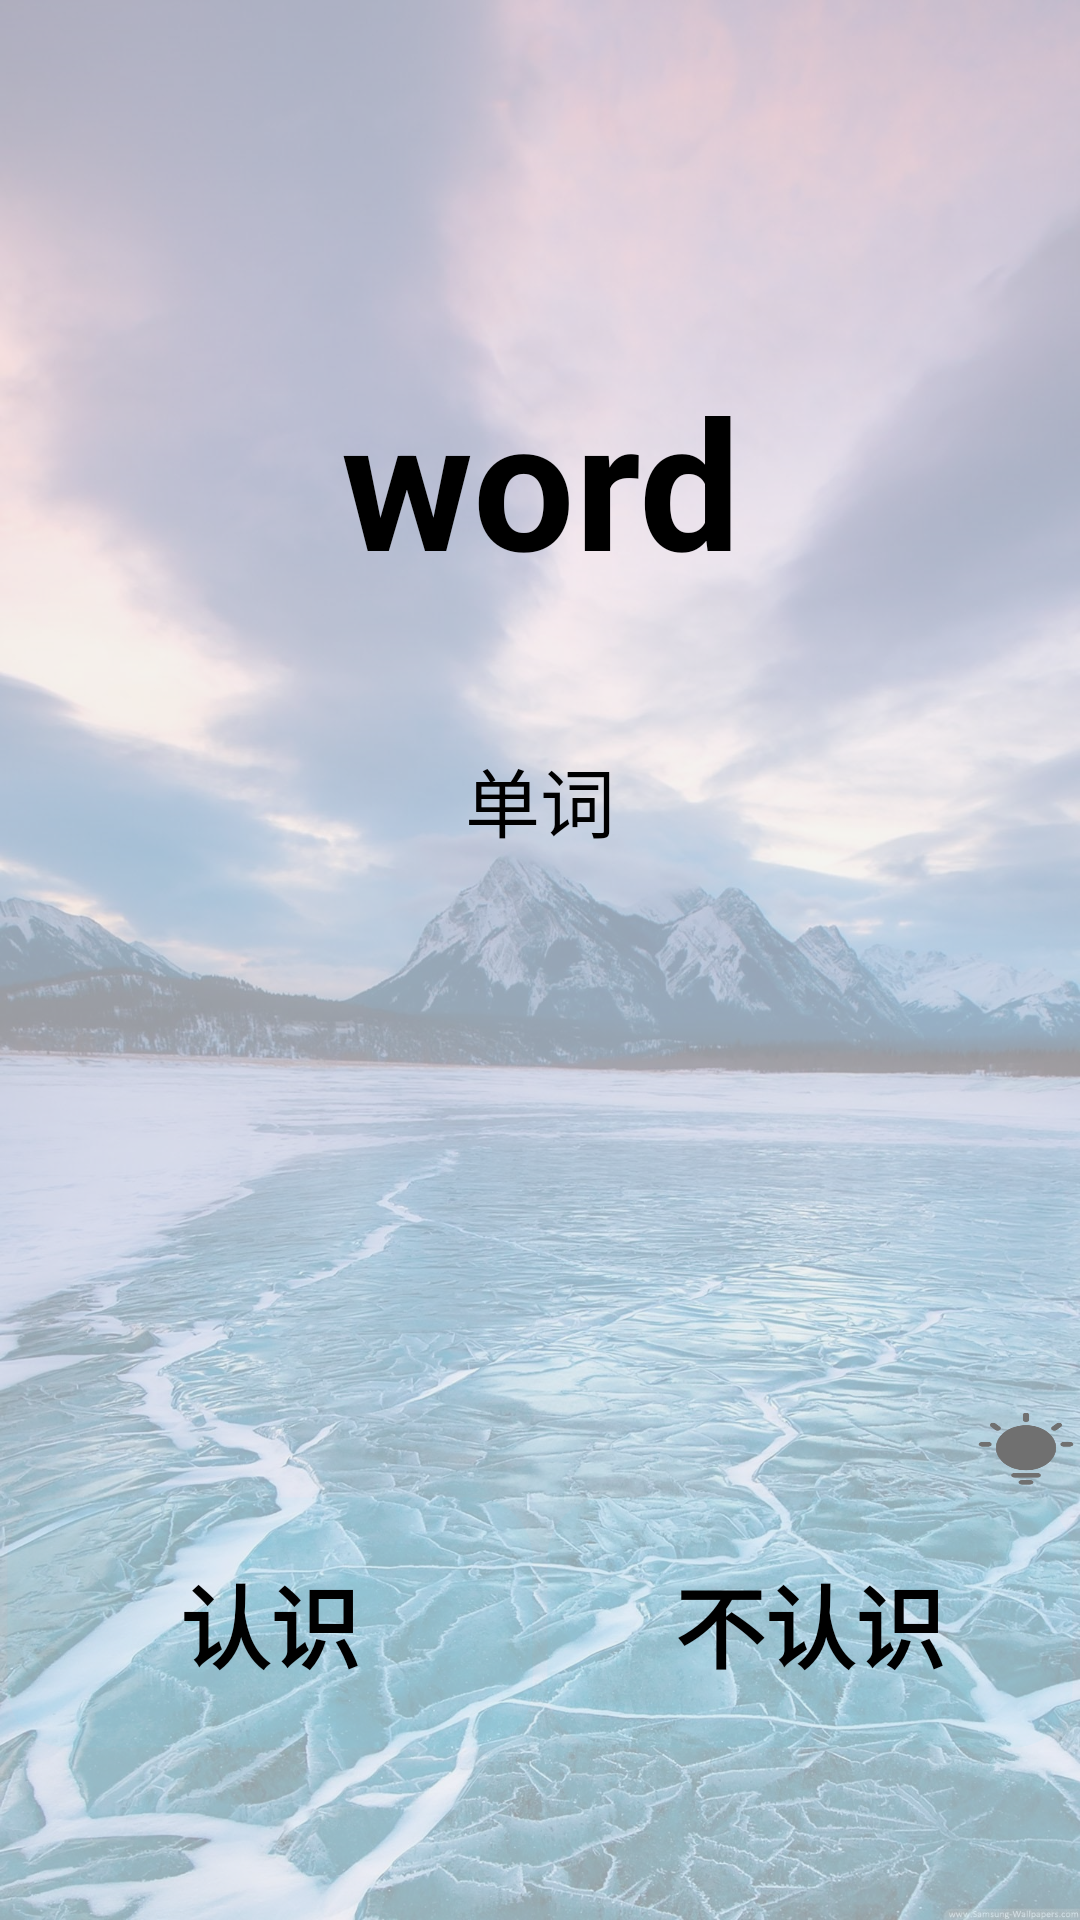

Android layout source for this screen:
<!-- AndroidManifest.xml: application theme Theme.ReciteWord -->
<!-- res/layout/fragment_recite.xml -->
<?xml version="1.0" encoding="utf-8"?>
<RelativeLayout xmlns:android="http://schemas.android.com/apk/res/android"
    android:layout_width="match_parent"
    android:layout_height="match_parent"
    android:background="@drawable/background_main">

    <LinearLayout
        android:layout_width="match_parent"
        android:layout_height="match_parent"
        android:layout_centerInParent="true"
        android:orientation="vertical"
        android:background="#a0f0f0f0">

        <LinearLayout
            android:layout_width="match_parent"
            android:layout_height="match_parent"
            android:orientation="vertical"
            android:layout_weight="1">
            <LinearLayout
                android:layout_width="match_parent"
                android:layout_height="match_parent"
                android:orientation="vertical"
                android:layout_weight="1">

            </LinearLayout>
            <LinearLayout
                android:layout_width="match_parent"
                android:layout_height="match_parent"
                android:orientation="vertical"
                android:layout_weight="1">
                <TextView
                    android:id="@+id/wordText"
                    android:layout_width="match_parent"
                    android:layout_height="match_parent"
                    android:layout_weight="1"
                    android:text="word"
                    android:textSize="60dp"
                    android:textColor="#000000"
                    android:lineSpacingMultiplier="1"
                    android:textStyle="bold"
                    android:gravity="center_vertical|center_horizontal"
                    android:layout_centerHorizontal="true"/>
            </LinearLayout>
            <LinearLayout
                android:layout_width="match_parent"
                android:layout_height="match_parent"
                android:orientation="horizontal"
                android:layout_weight="1">

                <TextView
                    android:id="@+id/definitionText"
                    android:layout_width="match_parent"
                    android:layout_height="match_parent"
                    android:layout_centerHorizontal="true"
                    android:layout_weight="1"
                    android:gravity="center_horizontal|fill_vertical"
                    android:lineSpacingMultiplier="1.5"
                    android:text="单词"
                    android:textColor="#000000"
                    android:textSize="25dp" />

            </LinearLayout>
        </LinearLayout>

        <LinearLayout
            android:layout_width="match_parent"
            android:layout_height="match_parent"
            android:orientation="vertical"
            android:layout_weight="1"
            android:layout_marginBottom="55dp"
            >
            <LinearLayout
                android:layout_width="match_parent"
                android:layout_height="match_parent"
                android:orientation="vertical"
                android:layout_weight="1">

            </LinearLayout>
            <LinearLayout
                android:layout_width="match_parent"
                android:layout_height="match_parent"
                android:orientation="vertical"
                android:layout_weight="1">
                <LinearLayout
                    android:layout_width="match_parent"
                    android:layout_height="match_parent"
                    android:orientation="horizontal"
                    android:layout_weight="1">
                    <LinearLayout
                        android:layout_width="match_parent"
                        android:layout_height="match_parent"
                        android:layout_weight="1"/>
                    <LinearLayout
                        android:layout_width="match_parent"
                        android:layout_height="match_parent"
                        android:layout_weight="1"/>
                    <LinearLayout
                        android:layout_width="match_parent"
                        android:layout_height="match_parent"
                        android:layout_weight="1"/>
                    <LinearLayout
                        android:layout_width="match_parent"
                        android:layout_height="match_parent"
                        android:layout_weight="1"/>
                    <LinearLayout
                        android:layout_width="match_parent"
                        android:layout_height="match_parent"
                        android:layout_weight="1"
                        android:orientation="horizontal">
                        <LinearLayout
                            android:layout_width="match_parent"
                            android:layout_height="match_parent"
                            android:layout_weight="1"
                            android:orientation="horizontal">
                        </LinearLayout>
                        <LinearLayout
                            android:layout_width="match_parent"
                            android:layout_height="match_parent"
                            android:layout_weight="1"
                            android:orientation="vertical">
                            <LinearLayout
                                android:layout_width="match_parent"
                                android:layout_height="match_parent"
                                android:layout_weight="1"
                                android:orientation="horizontal">
                            </LinearLayout>
                            <LinearLayout
                                android:layout_width="match_parent"
                                android:layout_height="match_parent"
                                android:layout_weight="1"
                                android:orientation="vertical">
                                <LinearLayout
                                    android:layout_width="match_parent"
                                    android:layout_height="match_parent"
                                    android:layout_weight="1.8"
                                    android:orientation="horizontal"/>
                                <ImageButton
                                    android:id="@+id/tipsButton"
                                    android:layout_width="match_parent"
                                    android:layout_height="match_parent"
                                    android:layout_weight="1"
                                    android:background="@drawable/icon_tips"/>
                            </LinearLayout>

                        </LinearLayout>

                    </LinearLayout>

                </LinearLayout>
            </LinearLayout>
            <LinearLayout
                android:layout_width="match_parent"
                android:layout_height="match_parent"
                android:orientation="horizontal"
                android:layout_weight="1">
                <Button
                    android:id="@+id/knowButton"
                    android:layout_width="match_parent"
                    android:layout_height="match_parent"
                    android:layout_weight="1"
                    android:text="认识"
                    android:textColor="#ff000000"
                    android:textSize="30dp"
                    android:textStyle="bold"
                    android:background="@drawable/rounded_button"/>
                <Button
                    android:id="@+id/unknowButton"
                    android:layout_width="match_parent"
                    android:layout_height="match_parent"
                    android:layout_weight="1"
                    android:text="不认识"
                    android:textColor="#ff000000"
                    android:textSize="30dp"
                    android:textStyle="bold"
                    android:background="@drawable/rounded_button"/>
            </LinearLayout>
        </LinearLayout>

   </LinearLayout>

</RelativeLayout>
<!-- resources referenced by this layout -->
<resources>
  <!-- drawable background_main: jpg bitmap (drawable, 730086 bytes) -->
  <!-- drawable icon_tips: png bitmap (drawable, 5333 bytes) -->
  <!-- drawable rounded_button (drawable-v24) -->
  <?xml version="1.0" encoding="utf-8"?>
  <shape xmlns:android="http://schemas.android.com/apk/res/android">
      <solid android:color="#104ed8ff" />
      <stroke android:width="5dp" android:color="#00fefefe" />
      <corners android:radius="20dp"/>
      <padding android:bottom="5dp"
          android:left="5dp"
          android:right="5dp"
          android:top="5dp"/>
  </shape>
  <style name="Theme.ReciteWord" parent="Theme.MaterialComponents.DayNight.DarkActionBar">
          
          <item name="colorPrimary">@color/purple_500</item>
          <item name="colorPrimaryVariant">@color/purple_700</item>
          <item name="colorOnPrimary">@color/white</item>
          
          <item name="colorSecondary">@color/teal_200</item>
          <item name="colorSecondaryVariant">@color/teal_700</item>
          <item name="colorOnSecondary">@color/black</item>
          
          <item name="android:statusBarColor" tools:targetApi="l">?attr/colorPrimaryVariant</item>
          
      </style>
  <!-- not gathered from this repository: default colours our renderer supplied (Android Studio template values) -->
  <color name="purple_500">#FF6200EE</color>
  <color name="purple_700">#FF3700B3</color>
  <color name="teal_200">#FF03DAC5</color>
  <color name="teal_700">#FF018786</color>
  <color name="black">#FF000000</color>
  <color name="white">#FFFFFFFF</color>
</resources>
